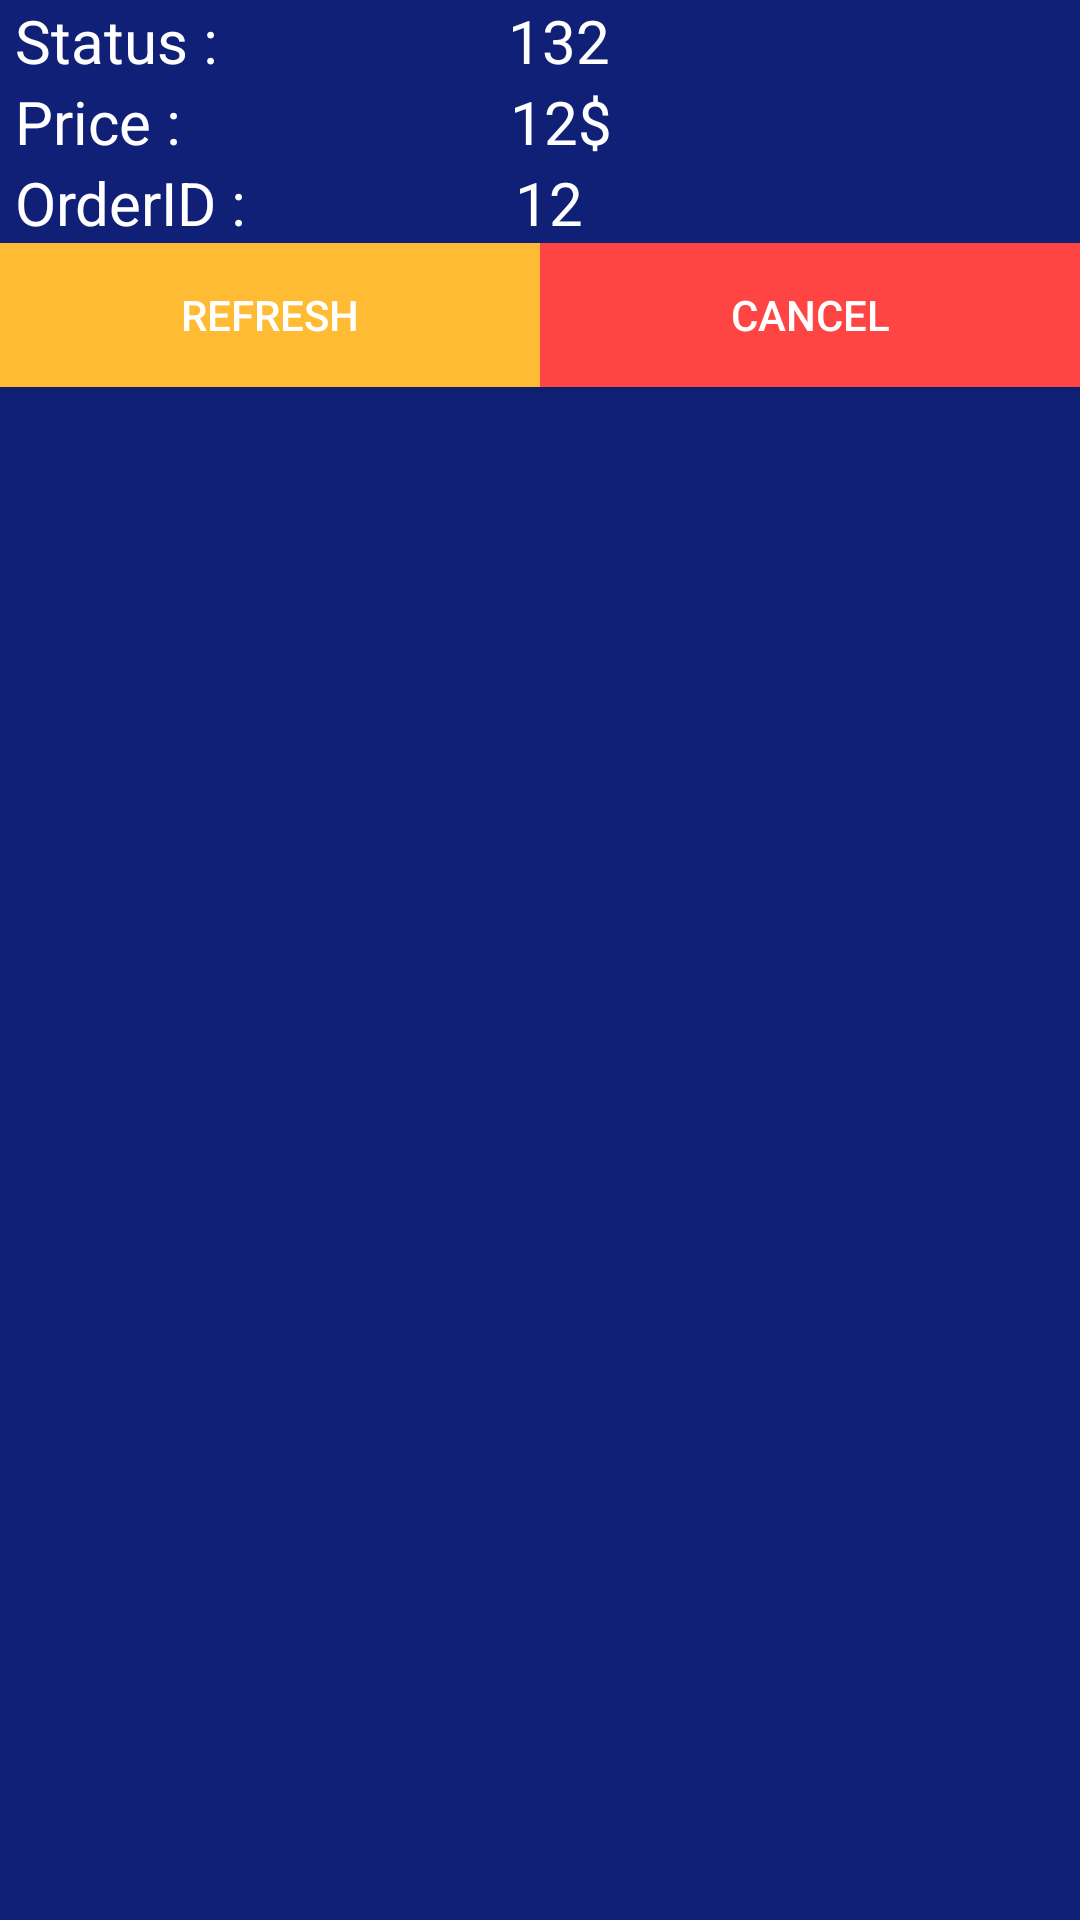

Android layout source for this screen:
<!-- AndroidManifest.xml: application theme AppTheme -->
<!-- res/layout/order_list_row.xml -->
<?xml version="1.0" encoding="utf-8"?>
<LinearLayout xmlns:android="http://schemas.android.com/apk/res/android"
    xmlns:tools="http://schemas.android.com/tools"
    android:layout_width="368dp"
    android:layout_height="wrap_content"
    android:layout_marginLeft="10dp"
    android:layout_marginTop="10dp"
    android:background="@color/colorPrimary"
    android:onClick="onRefreshCick"
    android:orientation="vertical"
    android:layout_marginBottom="15dp"
    tools:layout_editor_absoluteX="8dp"
    tools:layout_editor_absoluteY="8dp">

    <LinearLayout
        android:layout_width="match_parent"
        android:layout_height="wrap_content"
        android:elevation="50dp"
        android:orientation="horizontal">

        <TextView
            android:id="@+id/textView9"
            android:layout_width="13dp"
            android:layout_height="wrap_content"
            android:layout_weight="1"
            android:paddingLeft="5dp"
            android:text="Status : "
            android:textSize="20dp"
            android:textColor="@color/cardview_light_background" />

        <TextView
            android:id="@+id/status"
            android:layout_width="wrap_content"
            android:layout_height="wrap_content"
            android:layout_weight="1"
            android:text="132"
            android:textSize="20dp"
            android:textColor="@color/cardview_light_background" />
    </LinearLayout>

    <LinearLayout
        android:layout_width="match_parent"
        android:layout_height="wrap_content"
        android:orientation="horizontal">

        <TextView
            android:id="@+id/textView7"
            android:layout_width="14dp"
            android:layout_height="wrap_content"
            android:layout_weight="1"
            android:paddingLeft="5dp"
            android:text="Price :"
            android:textSize="20dp"
            android:textColor="@color/cardview_light_background" />

        <TextView
            android:id="@+id/price"
            android:layout_width="wrap_content"
            android:layout_height="wrap_content"
            android:layout_weight="1"
            android:text="12$"
            android:textSize="20dp"
            android:textColor="@color/cardview_light_background" />
    </LinearLayout>

    <LinearLayout
        android:layout_width="match_parent"
        android:layout_height="wrap_content"
        android:orientation="horizontal">

        <TextView
            android:id="@+id/textView3"
            android:layout_width="6dp"
            android:layout_height="wrap_content"
            android:layout_weight="1"
            android:paddingLeft="5dp"
            android:text="OrderID : "
            android:textSize="20dp"
            android:textColor="@color/cardview_light_background" />

        <TextView
            android:id="@+id/id"
            android:layout_width="wrap_content"
            android:layout_height="wrap_content"
            android:layout_weight="1"
            android:text="12"
            android:textSize="20dp"
            android:textColor="@color/cardview_light_background" />

    </LinearLayout>

    <LinearLayout
        android:layout_width="match_parent"
        android:layout_height="match_parent"
        android:orientation="horizontal">

        <Button
            android:id="@+id/refreshButton"
            android:layout_width="100dp"
            android:layout_height="wrap_content"
            android:layout_weight="1"
            android:textColor="#fff"
            android:background="@android:color/holo_orange_light"
            android:onClick="onRefreshCick"
            android:text="Refresh" />

        <Button
            android:id="@+id/cancelButton"
            android:layout_width="100dp"
            android:layout_height="wrap_content"
            android:layout_weight="1"
            android:textColor="#fff"
            android:background="@android:color/holo_red_light"
            android:onClick="onCancelClick"
            android:text="Cancel" />
    </LinearLayout>

</LinearLayout>
<!-- resources referenced by this layout -->
<resources>
  <color name="colorPrimary">#102076</color>
  <style name="AppTheme" parent="Theme.AppCompat.DayNight.NoActionBar">
          
          <item name="colorPrimary">@color/colorPrimary</item>
          <item name="colorPrimaryDark">@color/colorPrimaryDark</item>
          <item name="colorAccent">@color/colorAccent</item>
      </style>
  <color name="colorPrimaryDark">#303F9F</color>
  <color name="colorAccent">#01020e</color>
</resources>
